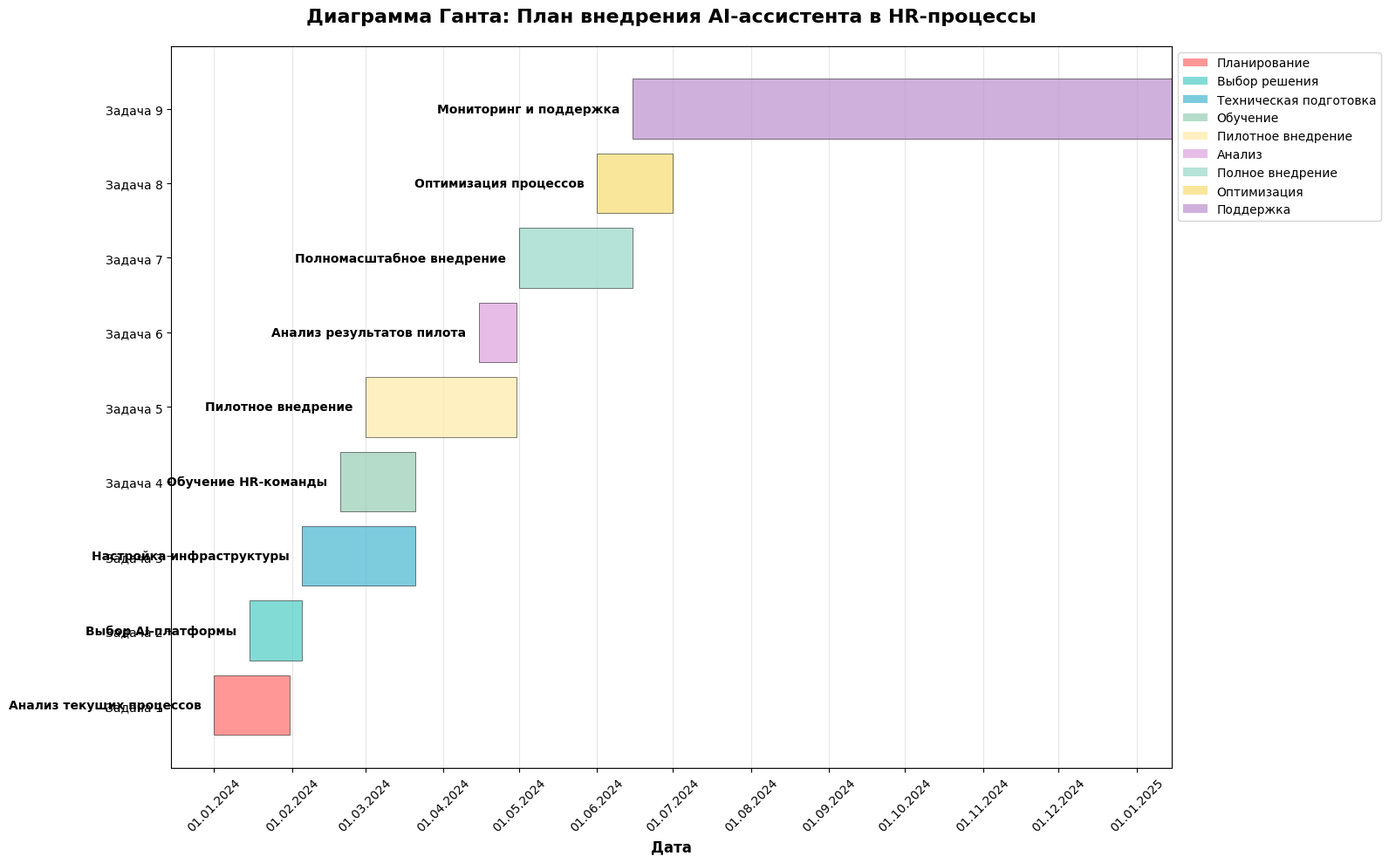

This figure's Python source: (Note: this script raises an exception after producing the figure.)
#!/usr/bin/env python3
"""
Создание диаграммы Ганта для плана внедрения AI-ассистента в HR
"""

import matplotlib.pyplot as plt
import matplotlib.dates as mdates
from datetime import datetime, timedelta
import numpy as np

# Настройка для корректного отображения русского текста
plt.rcParams['font.family'] = 'DejaVu Sans'

def create_gantt_chart():
    # Определение задач и их временных рамок
    tasks = [
        {
            'name': 'Анализ текущих процессов',
            'start': datetime(2024, 1, 1),
            'duration': 30,
            'color': '#FF6B6B'
        },
        {
            'name': 'Выбор AI-платформы',
            'start': datetime(2024, 1, 15),
            'duration': 21,
            'color': '#4ECDC4'
        },
        {
            'name': 'Настройка инфраструктуры',
            'start': datetime(2024, 2, 5),
            'duration': 45,
            'color': '#45B7D1'
        },
        {
            'name': 'Обучение HR-команды',
            'start': datetime(2024, 2, 20),
            'duration': 30,
            'color': '#96CEB4'
        },
        {
            'name': 'Пилотное внедрение',
            'start': datetime(2024, 3, 1),
            'duration': 60,
            'color': '#FFEAA7'
        },
        {
            'name': 'Анализ результатов пилота',
            'start': datetime(2024, 4, 15),
            'duration': 15,
            'color': '#DDA0DD'
        },
        {
            'name': 'Полномасштабное внедрение',
            'start': datetime(2024, 5, 1),
            'duration': 45,
            'color': '#98D8C8'
        },
        {
            'name': 'Оптимизация процессов',
            'start': datetime(2024, 6, 1),
            'duration': 30,
            'color': '#F7DC6F'
        },
        {
            'name': 'Мониторинг и поддержка',
            'start': datetime(2024, 6, 15),
            'duration': 365,
            'color': '#BB8FCE'
        }
    ]
    
    # Создание фигуры
    fig, ax = plt.subplots(figsize=(16, 10))
    
    # Настройка осей
    y_pos = np.arange(len(tasks))
    
    # Создание горизонтальных полос для каждой задачи
    for i, task in enumerate(tasks):
        start_date = task['start']
        end_date = start_date + timedelta(days=task['duration'])
        
        ax.barh(i, task['duration'], left=start_date, 
                color=task['color'], alpha=0.7, edgecolor='black', linewidth=0.5)
        
        # Добавление названия задачи
        ax.text(start_date - timedelta(days=5), i, task['name'], 
                va='center', ha='right', fontsize=10, fontweight='bold')
    
    # Настройка внешнего вида
    ax.set_yticks(y_pos)
    ax.set_yticklabels([f'Задача {i+1}' for i in range(len(tasks))])
    ax.set_xlabel('Дата', fontsize=12, fontweight='bold')
    ax.set_title('Диаграмма Ганта: План внедрения AI-ассистента в HR-процессы', 
                fontsize=16, fontweight='bold', pad=20)
    
    # Форматирование оси X для отображения дат
    ax.xaxis.set_major_formatter(mdates.DateFormatter('%d.%m.%Y'))
    ax.xaxis.set_major_locator(mdates.MonthLocator(interval=1))
    plt.xticks(rotation=45)
    
    # Настройка сетки
    ax.grid(True, alpha=0.3, axis='x')
    ax.set_axisbelow(True)
    
    # Настройка границ
    ax.set_xlim(datetime(2023, 12, 15), datetime(2025, 1, 15))
    
    # Добавление легенды с этапами
    legend_elements = [
        plt.Rectangle((0,0),1,1, facecolor='#FF6B6B', alpha=0.7, label='Планирование'),
        plt.Rectangle((0,0),1,1, facecolor='#4ECDC4', alpha=0.7, label='Выбор решения'),
        plt.Rectangle((0,0),1,1, facecolor='#45B7D1', alpha=0.7, label='Техническая подготовка'),
        plt.Rectangle((0,0),1,1, facecolor='#96CEB4', alpha=0.7, label='Обучение'),
        plt.Rectangle((0,0),1,1, facecolor='#FFEAA7', alpha=0.7, label='Пилотное внедрение'),
        plt.Rectangle((0,0),1,1, facecolor='#DDA0DD', alpha=0.7, label='Анализ'),
        plt.Rectangle((0,0),1,1, facecolor='#98D8C8', alpha=0.7, label='Полное внедрение'),
        plt.Rectangle((0,0),1,1, facecolor='#F7DC6F', alpha=0.7, label='Оптимизация'),
        plt.Rectangle((0,0),1,1, facecolor='#BB8FCE', alpha=0.7, label='Поддержка')
    ]
    
    ax.legend(handles=legend_elements, loc='upper left', bbox_to_anchor=(1, 1))
    
    # Настройка макета
    plt.tight_layout()
    
    # Сохранение диаграммы
    plt.savefig('/workspace/gantt_chart.png', dpi=300, bbox_inches='tight')
    plt.show()
    
    return tasks

def create_milestone_timeline():
    """Создание временной шкалы с ключевыми вехами"""
    milestones = [
        {'date': datetime(2024, 1, 30), 'name': 'Завершение анализа процессов', 'type': 'analysis'},
        {'date': datetime(2024, 2, 5), 'name': 'Выбор AI-платформы', 'type': 'decision'},
        {'date': datetime(2024, 3, 20), 'name': 'Готовность инфраструктуры', 'type': 'technical'},
        {'date': datetime(2024, 3, 20), 'name': 'Завершение обучения команды', 'type': 'training'},
        {'date': datetime(2024, 5, 1), 'name': 'Запуск пилотного проекта', 'type': 'pilot'},
        {'date': datetime(2024, 4, 30), 'name': 'Анализ результатов пилота', 'type': 'analysis'},
        {'date': datetime(2024, 6, 15), 'name': 'Полное внедрение', 'type': 'deployment'},
        {'date': datetime(2024, 7, 1), 'name': 'Начало оптимизации', 'type': 'optimization'}
    ]
    
    # Создание временной шкалы
    fig, ax = plt.subplots(figsize=(14, 8))
    
    # Цвета для разных типов вех
    colors = {
        'analysis': '#FF6B6B',
        'decision': '#4ECDC4', 
        'technical': '#45B7D1',
        'training': '#96CEB4',
        'pilot': '#FFEAA7',
        'deployment': '#98D8C8',
        'optimization': '#F7DC6F'
    }
    
    # Отображение вех
    for i, milestone in enumerate(milestones):
        color = colors.get(milestone['type'], '#BB8FCE')
        ax.scatter(milestone['date'], i, s=200, c=color, alpha=0.8, edgecolors='black')
        ax.text(milestone['date'] + timedelta(days=10), i, milestone['name'], 
                va='center', fontsize=10, fontweight='bold')
    
    # Настройка осей
    ax.set_yticks(range(len(milestones)))
    ax.set_yticklabels([f'Веха {i+1}' for i in range(len(milestones))])
    ax.set_xlabel('Дата', fontsize=12, fontweight='bold')
    ax.set_title('Ключевые вехи внедрения AI-ассистента', fontsize=16, fontweight='bold')
    
    # Форматирование дат
    ax.xaxis.set_major_formatter(mdates.DateFormatter('%d.%m.%Y'))
    ax.xaxis.set_major_locator(mdates.MonthLocator(interval=1))
    plt.xticks(rotation=45)
    
    # Настройка сетки
    ax.grid(True, alpha=0.3, axis='x')
    
    plt.tight_layout()
    plt.savefig('/workspace/milestone_timeline.png', dpi=300, bbox_inches='tight')
    plt.show()

if __name__ == "__main__":
    print("Создание диаграммы Ганта...")
    tasks = create_gantt_chart()
    
    print("\nСоздание временной шкалы с вехами...")
    create_milestone_timeline()
    
    print("\nДиаграммы сохранены:")
    print("- gantt_chart.png")
    print("- milestone_timeline.png")
